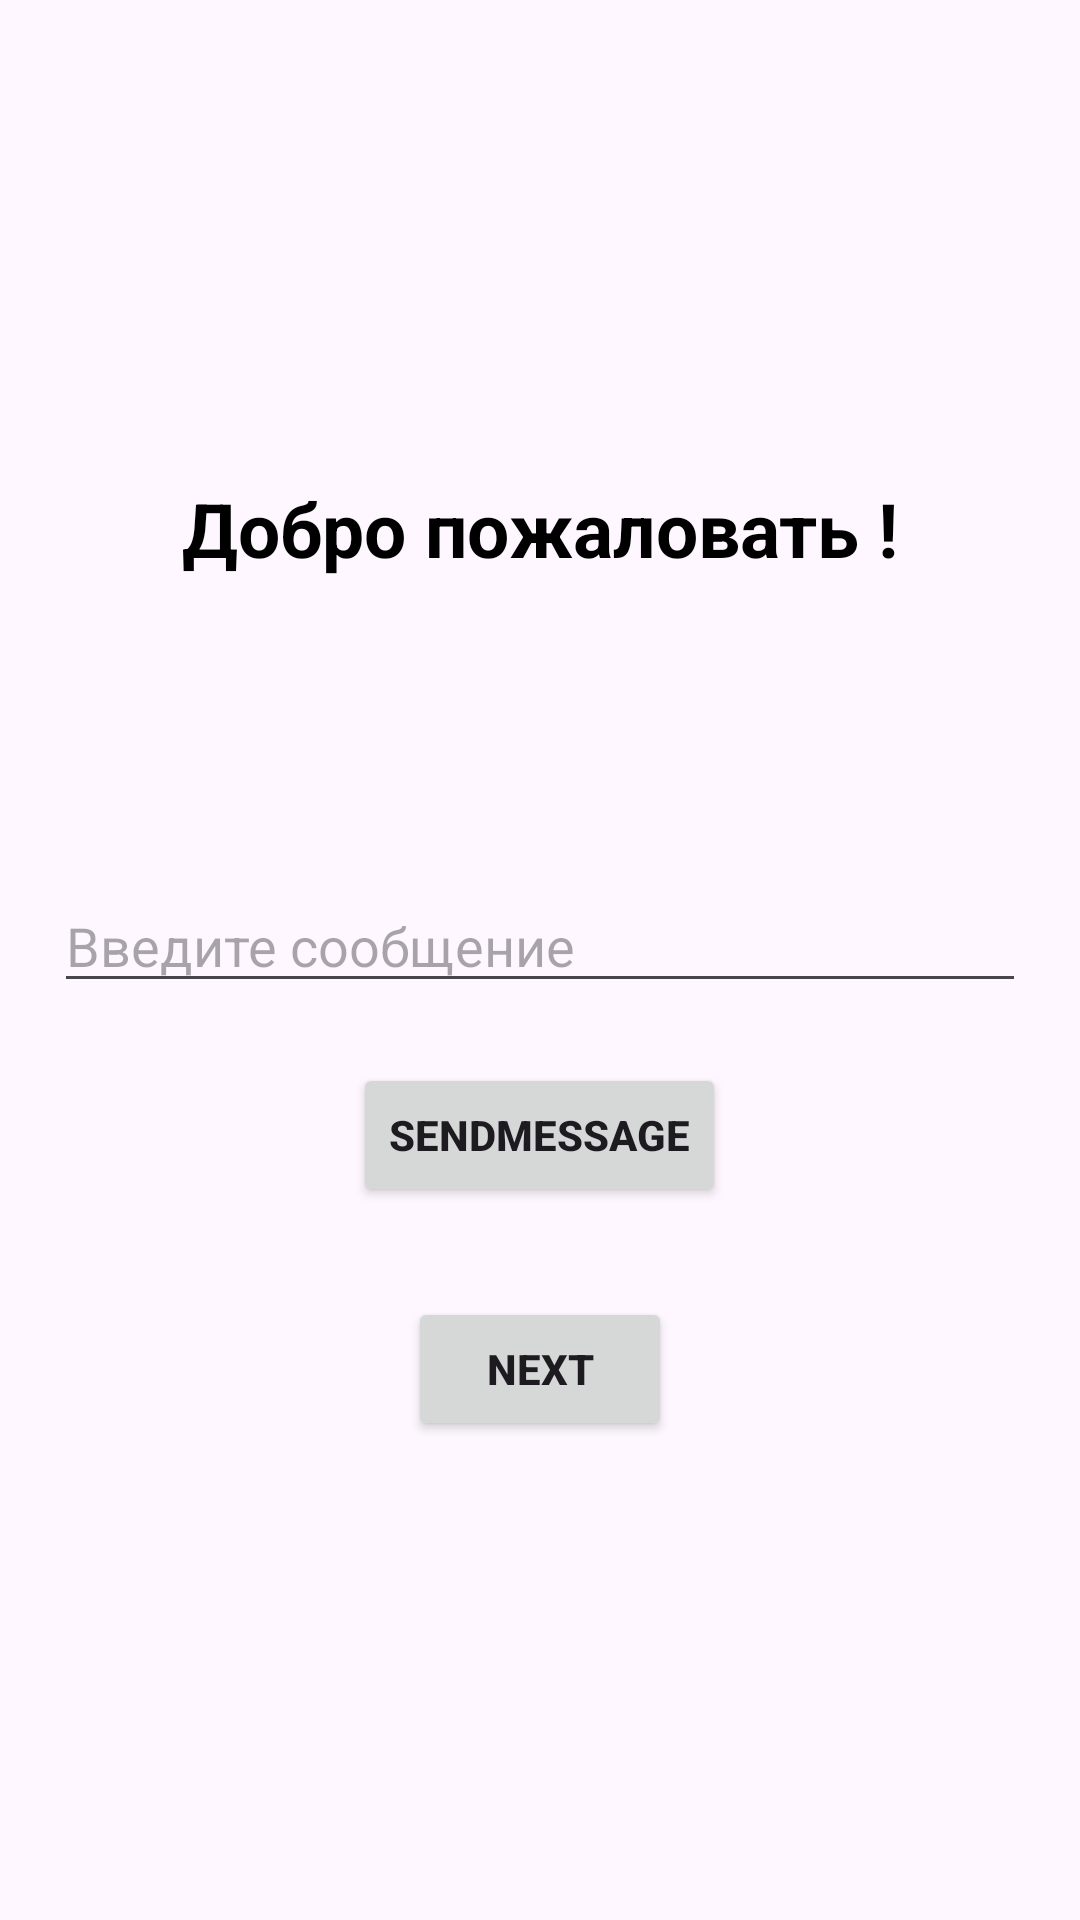

Layout XML and referenced resources for this Android screen:
<!-- AndroidManifest.xml: application theme Theme.HW1_3 -->
<!-- res/layout/activity_main.xml -->
<?xml version="1.0" encoding="utf-8"?>
<LinearLayout xmlns:android="http://schemas.android.com/apk/res/android"
    xmlns:tools="http://schemas.android.com/tools"
    android:id="@+id/main"
    android:layout_width="match_parent"
    android:layout_height="match_parent"
    android:gravity="center"
    android:orientation="vertical"
    android:padding="18dp"
    tools:context=".MainActivity">

    <TextView
        android:layout_width="match_parent"
        android:layout_height="wrap_content"
        android:layout_marginBottom="100dp"
        android:gravity="center"
        android:text="Добро пожаловать !"
        android:textColor="@color/black"
        android:textSize="25sp"
        android:textStyle="bold"

        />

    <EditText
        android:id="@+id/message_input"
        android:layout_width="match_parent"
        android:layout_height="wrap_content"
        android:inputType="text"
        android:hint="Введите сообщение"
        android:textColor="@color/grey"
        android:textSize="18sp"/>

    <Button
        android:id="@+id/btn_sendMessage"
        android:layout_width="wrap_content"
        android:layout_height="wrap_content"
        android:textStyle="bold"
        android:layout_marginTop="20dp"
        android:text="SendMessage" />

    <Button
        android:id="@+id/btn_next"
        android:layout_width="wrap_content"
        android:layout_height="wrap_content"
        android:textStyle="bold"
        android:layout_marginTop="30dp"
        android:text="Next" />

</LinearLayout>
<!-- resources referenced by this layout -->
<resources>
  <color name="black">#FF000000</color>
  <color name="grey">#393939</color>
  <style name="Theme.HW1_3" parent="Base.Theme.HW1_3" />
  <style name="Base.Theme.HW1_3" parent="Theme.Material3.DayNight.NoActionBar">
          
          
      </style>
</resources>
